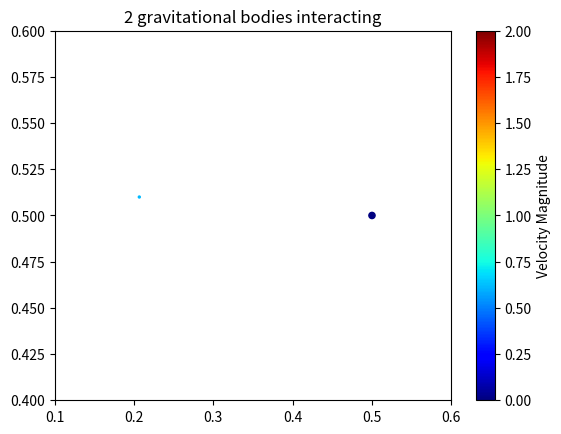

Write Python code to recreate this figure.
"""
File: system_simulator.py
[redacted]

File containing the main modules used in an N body simulation of
planetary movement


"""

#import dependancies
import numpy as np
import matplotlib.pyplot as plt
from matplotlib.animation import FuncAnimation


#set G
G = 6.6743e-11

#create class which represents a planetary body
class Body:
    """
    Planetary body class
    instantiates with mass, position, velicty

    """
    def __init__(self, mass, pos, vel):
        self.mass = mass
        self.pos = pos
        self.vel = vel

class System:
    """
    gravitational system class
    instantiates bodies based on user settings (pre-set system or custom)
    """

    
    def __init__(self, system_type = "binary", num_bodies = 3):
        if type(num_bodies) is int:
            self.num_bodies = num_bodies
        else:
            TypeError("Number of bodies must be an integer")

        valid_system_types = ["random", "binary", "custom"]

        if system_type.lower() in valid_system_types:
            self.system_type = system_type.lower()

            if self.system_type == "random":
                #function to initialise random bodies
                def initialise_random_bodies():
                    """
                    a function which takes in the number of bodies and
                    instantiates a Body
                    """
                    self.num_bodies = np.random.randint(50)

                    self.bodies = []
                    for _ in range(num_bodies):
                        #random mass within a reasonable range
                        mass = np.random.uniform(1e9, 1e12)
                        pos = np.random.rand(2) #2D space
                        vel = np.zeros(2) #initial velocity of 0, may be customisable in later updates
                        self.bodies.append(Body(mass, pos, vel))
                
                initialise_random_bodies()

            elif self.system_type == "binary":
                #function to initialise an unstable eliptical binary system
                def initialise_binary_system():
                    self.num_bodies = 2
                    
                    mass_body1 = 2e9  # Mass of the first body
                    mass_body2 = 2e10  # Mass of the second body

                    # Positions and velocities for a stable binary system
                    pos_body1 = np.array([0.2, 0.5])
                    vel_body1 = np.array([0.3, 0.5])

                    pos_body2 = np.array([0.5, 0.5])
                    vel_body2 = np.array([0.0001, 0.0001])

                    body1 = Body(mass_body1, pos_body1, vel_body1)
                    body2 = Body(mass_body2, pos_body2, vel_body2)

                    self.bodies = [body1, body2]
                
                initialise_binary_system()
    
            """
            elif self.system_type == "custom":
                    def initialise_custom_bodies(N, masses, poses, vels):
                    #A function to intialise custom systems - default is binary system

                    #will eventually be used in tandem with the GUI, but for now it is fed variable
                    #values from function calls

                    bodies=[]

                    for i in range(0,N-1):
                        bodies.append(Body(masses[i],poses[i],vels[i]))
                    
                    return bodies
            
                    #TODO: create the custom API
            """
            print("System initialised")

        else:
            TypeError(f"System type must be one of {valid_system_types}")

        #system initialised - calculating forces

        #calculate gravitational force between bodies
    def gravitational_force(self, mass1, mass2, pos1, pos2):
        """
        This function takes in the mass and position of bodies and uses F=Gmm/r^2
        to calculate gravitational force between bodies
        """
        #distance between bodies
        r = np.linalg.norm(pos2-pos1)

        # Adding a check to avoid division by zero
        if r < 1e-6:
            return np.zeros_like(pos1)

        #force
        f_magnitude = G * (mass1 * mass2) / (r**2)
        f_direction = (pos2-pos1) / r
        force = f_magnitude * f_direction
        
        return(force)

    #update body velocities and positions
    def position_update(self, bodies, dt):
        """
        This function takes in a list of bodies and dt, the integral timestep
        using the RK4 method for integration here as it affords higheraccuracy than the Eular method
        """
        num_bodies = len(bodies)

        for i in range(num_bodies):
            #initialise force - 2d simulation
            total_force = np.zeros(2)

            #force calculation
            for j in range(num_bodies):
                #handle case where forces are calculated on the same object
                if i !=j:
                    force = self.gravitational_force(bodies[i].mass, bodies[j].mass, bodies[i].pos, bodies[j].pos)
                    total_force += force
            
            #calculate acceleration (F=ma, rearrange to a=F/m)
            acceleration = total_force / bodies[i].mass

            #implement RK4 method
            k1v = acceleration * dt
            k1x = bodies[i].vel * dt

            k2v = self.gravitational_force(bodies[i].mass, bodies[i].mass, bodies[i].pos + k1x / 2, bodies[i].pos + k1x / 2) / bodies[i].mass * dt
            k2x = (bodies[i].vel + k1v / 2) * dt

            k3v = self.gravitational_force(bodies[i].mass, bodies[i].mass, bodies[i].pos + k2x / 2, bodies[i].pos + k2x / 2) / bodies[i].mass * dt
            k3x = (bodies[i].vel + k2v / 2) * dt

            k4v = self.gravitational_force(bodies[i].mass, bodies[i].mass, bodies[i].pos + k3x, bodies[i].pos + k3x) / bodies[i].mass * dt
            k4x = (bodies[i].vel + k3v) * dt

            #update velocity and position using weghted average
            bodies[i].vel += (k1v + 2 * k2v + 2 * k3v + k4v) /6
            bodies[i].pos += (k1x + 2 * k2x + 2 * k3x + k4x) /6

    def plot_system(self, step=0.01, plot_lims=[[None,None],[None,None]]):
        """
        A function to plot the system caluclated above.
        inputs: 
        N - number of bodies,
        dt - integration step
        plot_lims - plot limits
        """

        #initialise bodies

        #initialise plot
        fig, ax = plt.subplots()
        self.planet_plot = ax.scatter([body.pos[0] for body in self.bodies], [body.pos[1] for body in self.bodies],
                            s=[(body.mass/1e9) for body in self.bodies])
        
        #set X,Y limits - if no limits given, set dynamically by max X and Y position
        if plot_lims==[[None,None],[None,None]]:
            ax.set_xlim(min(body.pos[0] for body in self.bodies) - 0.1, max(body.pos[0] for body in self.bodies) + 0.1)
            ax.set_ylim(min(body.pos[1] for body in self.bodies) - 0.1, max(body.pos[1] for body in self.bodies) + 0.1)

        else:
            ax.set_xlim(plot_lims[0][0], plot_lims[0][1])
            ax.set_xlim(plot_lims[1][0], plot_lims[1][1])


        #set title
        ax.set_title(f'{self.num_bodies} gravitational bodies interacting')

        #add colourbar
        cbar = plt.colorbar(self.planet_plot, ax=ax, label='Velocity Magnitude')
        
        #set integration step
        self.dt = step

        #animate
        animation = FuncAnimation(fig, self.update, frames = 100, interval = 50, blit = True)


        #show animation
        plt.show()

        #clear bodies
        self.bodies = []


    #update plot
    def update(self, frame):
        """
        Function which runs position_update and updates the plot and colour
        """
        self.position_update(self.bodies, self.dt)
        self.planet_plot.set_offsets(np.array([[body.pos[0], body.pos[1]] for body in self.bodies]))
        
        #update colour
        #get absolute vels
        vel_abs = [np.linalg.norm(body.vel) for body in self.bodies]
        
        # Update scatter plot with new colormap based on absolute velocity
        self.planet_plot.set_array(vel_abs)
        self.planet_plot.set_cmap('jet')  # Set the colormap

        #update colourbar limits to ensure distinct colours
        #I have set this up more dynamically previously, but that makes N<3 body simulation colour schemes uninformative 
        self.planet_plot.set_clim(vmin=0, vmax=2)


        return [self.planet_plot]
    

system_1 = System("binary")

system_1.plot_system()


#custom testing

#sections to move to main running file and possibly refactor or add to TKINTER to make it more accessible
#so far there are two sims: 4 random bodies and an eliptical, unstable orbit like a black hole
#I need to refactor the simulation calls later to easily call the function, will also make
#GUi-ing the thing easier

#random bodies
"""
#set "N"
n_bodies = 4

#initialise bodies
bodies = initialise_random_bodies(n_bodies)


#initialise plot
fig, ax = plt.subplots()
scatter = ax.scatter([body.pos[0] for body in bodies], [body.pos[1] for body in bodies],
                     s=[(body.mass/1e9) for body in bodies])

ax.set_title('4 Randomly positioned bodies')

#add colourbar
cbar = plt.colorbar(scatter, ax=ax, label='Velocity Magnitude')


#dynamically set axis limits so the plot focuses in on the action
ax.set_xlim(min(body.pos[0] for body in bodies) - 0.1, max(body.pos[0] for body in bodies) + 0.1)
ax.set_ylim(min(body.pos[1] for body in bodies) - 0.1, max(body.pos[1] for body in bodies) + 0.1)

#set integration step
dt = 0.001

#animate
animation = FuncAnimation(fig, update, frames = 100, interval = 50, blit = True)


#show animation
plt.show()

#clear bodies
bodies = []

#binary system

n_bodies = 2

#initialise bodies
bodies = initialise_binary_system()


#initialise plot
fig, ax = plt.subplots()
scatter = ax.scatter([body.pos[0] for body in bodies], [body.pos[1] for body in bodies],
                     s=[(body.mass/1e8) for body in bodies])
cbar = plt.colorbar(scatter, ax=ax, label='Velocity Magnitude')
ax.set_title('An unstable binary system')

#static axis limits, the smulation will behave the same way each time and the best action occurs between 0,0 and 1,1
ax.set_xlim(0,1)
ax.set_ylim(0,1)

#set integration step
dt = 0.01

#animate
animation = FuncAnimation(fig, update, frames = 100, interval = 50, blit = False)


#show animation
plt.show()

#clear bodies
bodies = []

#to do: 

#0) create a third file, the application handler, which calls the GUI and passes the result into the system simulator
"""